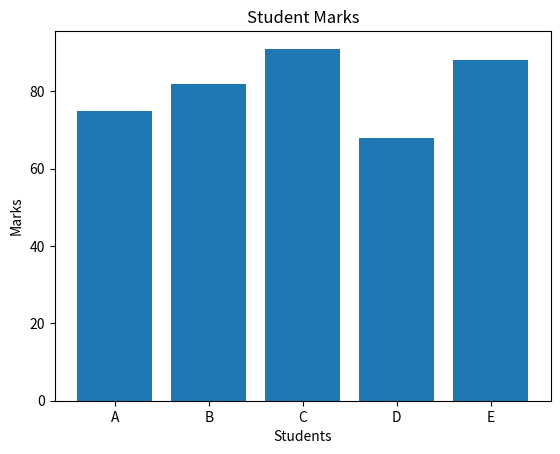
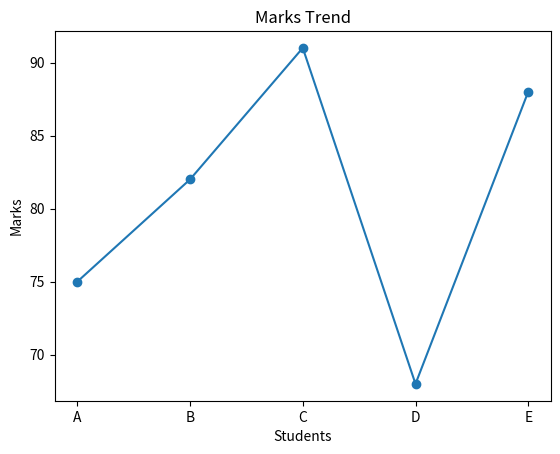

Recreate these plots in Python, in order.
import matplotlib.pyplot as plt

students = ['A', 'B', 'C', 'D', 'E']
marks = [75, 82, 91, 68, 88]

plt.bar(students, marks)
plt.title('Student Marks')
plt.xlabel('Students')
plt.ylabel('Marks')
plt.show()

plt.plot(students, marks, marker='o')
plt.title('Marks Trend')
plt.xlabel('Students')
plt.ylabel('Marks')
plt.show()
